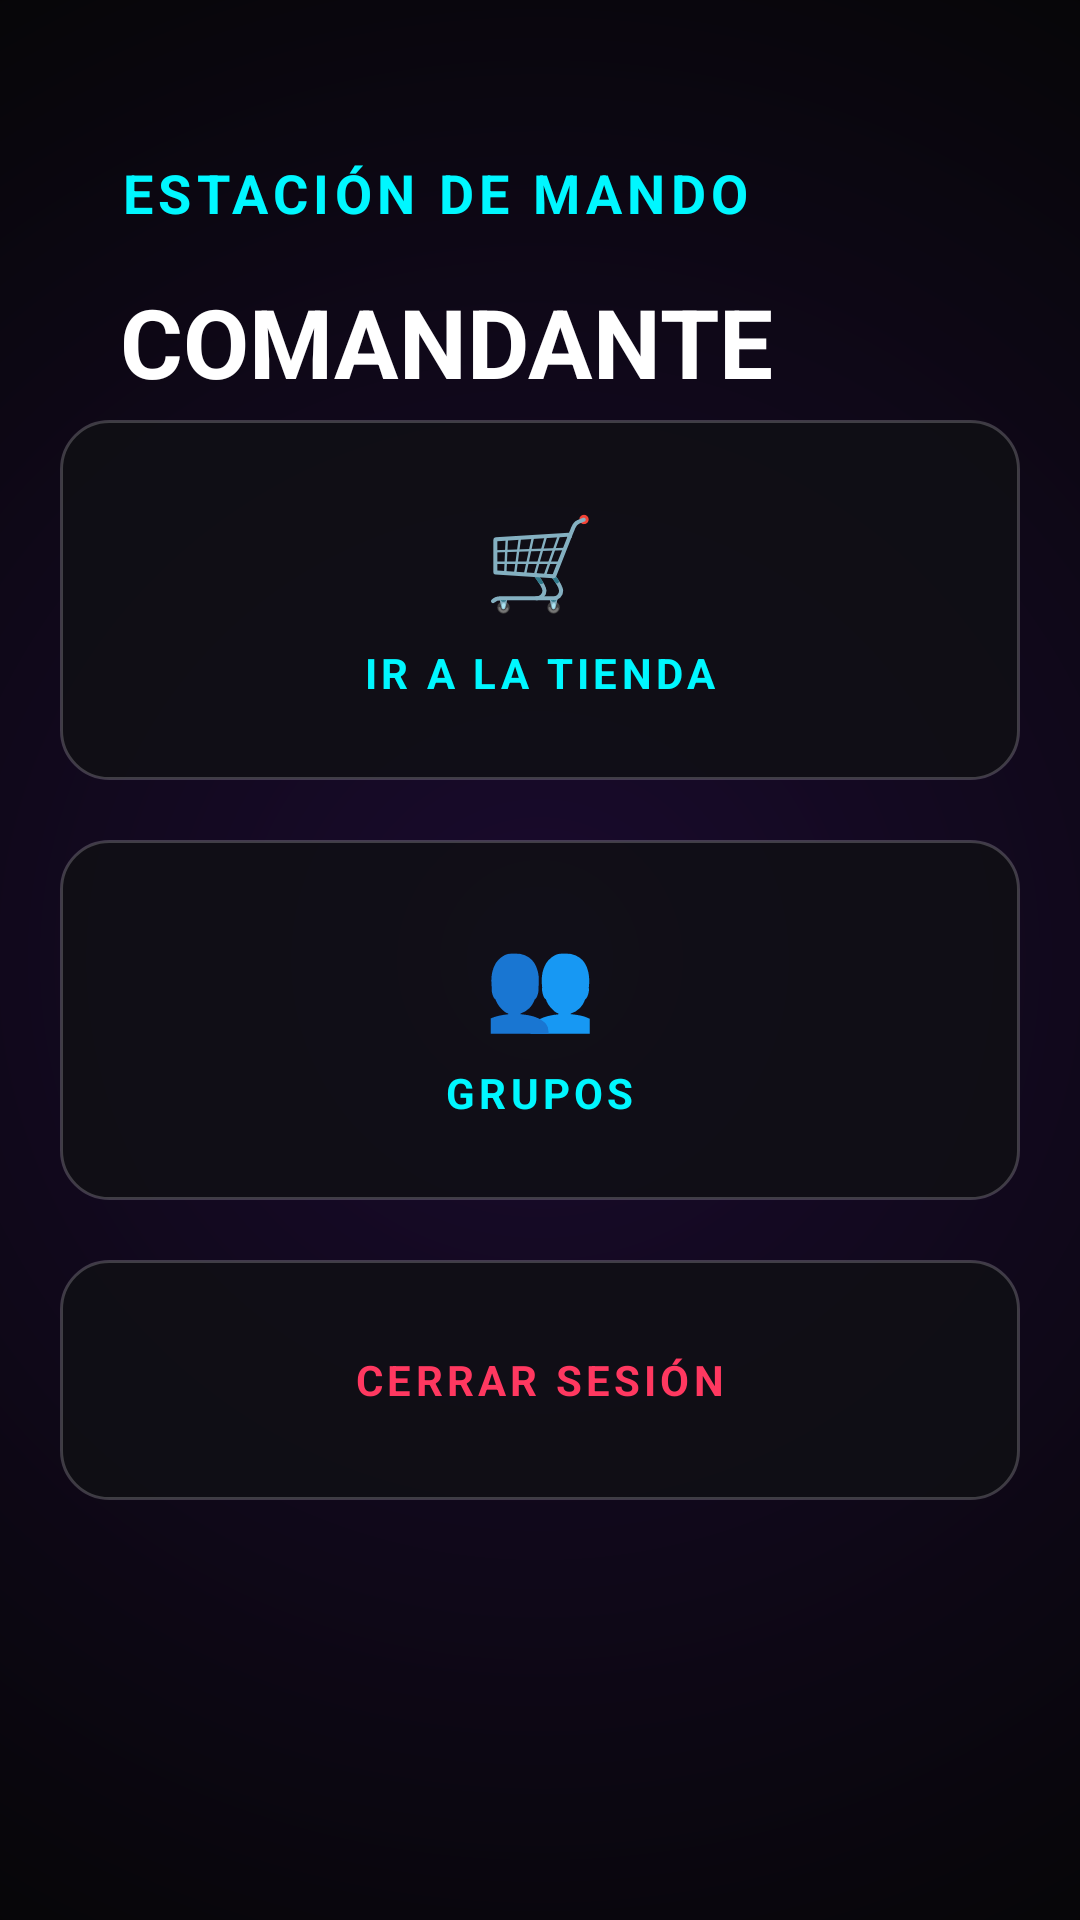

Here is an Android app screen rendered from its layout file. Give the layout XML and the strings, colors and styles it references.
<!-- AndroidManifest.xml: application theme Theme.RESTClientApp -->
<!-- res/layout/activity_menu.xml -->
<?xml version="1.0" encoding="utf-8"?>
<androidx.constraintlayout.widget.ConstraintLayout xmlns:android="http://schemas.android.com/apk/res/android"
    xmlns:app="http://schemas.android.com/apk/res-auto"
    xmlns:tools="http://schemas.android.com/tools"
    android:id="@+id/main"
    android:layout_width="match_parent"
    android:layout_height="match_parent"
    android:background="@drawable/bg_space_gradient"
    android:padding="20dp">

    <TextView
        android:id="@+id/txtHeader"
        android:layout_width="wrap_content"
        android:layout_height="wrap_content"
        android:layout_marginStart="20dp"
        android:layout_marginTop="32dp"
        android:letterSpacing="0.1"
        android:text="ESTACIÓN DE MANDO"
        android:textColor="@color/neon_cyan"
        android:textSize="18sp"
        android:textStyle="bold"
        app:layout_constraintStart_toStartOf="parent"
        app:layout_constraintTop_toTopOf="parent" />

    <TextView
        android:id="@+id/txtBienvenida"
        android:layout_width="wrap_content"
        android:layout_height="wrap_content"
        android:layout_marginStart="20dp"
        android:layout_marginTop="16dp"
        android:text="COMANDANTE"
        android:textColor="@color/white"
        android:textSize="32sp"
        android:textStyle="bold"
        app:layout_constraintStart_toStartOf="parent"
        app:layout_constraintTop_toBottomOf="@+id/txtHeader" />

    <LinearLayout
        android:layout_width="match_parent"
        android:layout_height="wrap_content"
        android:orientation="vertical"
        app:layout_constraintBottom_toBottomOf="parent"
        app:layout_constraintTop_toTopOf="parent">

        <FrameLayout
            android:layout_width="match_parent"
            android:layout_height="wrap_content"
            android:layout_marginBottom="20dp">

            <LinearLayout
                android:layout_width="match_parent"
                android:layout_height="120dp"
                android:background="@drawable/bg_glass_panel"
                android:gravity="center"
                android:orientation="vertical">

                <TextView
                    android:layout_width="wrap_content"
                    android:layout_height="wrap_content"
                    android:text="🛒"
                    android:textSize="30sp"/>

                <TextView
                    android:layout_width="wrap_content"
                    android:layout_height="wrap_content"
                    android:text="IR A LA TIENDA"
                    android:textColor="@color/neon_cyan"
                    android:textStyle="bold"
                    android:letterSpacing="0.1"
                    android:layout_marginTop="8dp"/>
            </LinearLayout>

            <Button
                android:id="@+id/btnTienda"
                android:layout_width="match_parent"
                android:layout_height="120dp"
                android:background="?attr/selectableItemBackground"
                android:text="" />
        </FrameLayout>

        <FrameLayout
            android:layout_width="match_parent"
            android:layout_height="wrap_content"
            android:layout_marginBottom="20dp">

            <LinearLayout
                android:layout_width="match_parent"
                android:layout_height="120dp"
                android:background="@drawable/bg_glass_panel"
                android:gravity="center"
                android:orientation="vertical">

                <TextView
                    android:layout_width="wrap_content"
                    android:layout_height="wrap_content"
                    android:text="👥"
                    android:textSize="30sp"/>

                <TextView
                    android:layout_width="wrap_content"
                    android:layout_height="wrap_content"
                    android:text="GRUPOS"
                    android:textColor="@color/neon_cyan"
                    android:textStyle="bold"
                    android:letterSpacing="0.1"
                    android:layout_marginTop="8dp"/>
            </LinearLayout>

            <Button
                android:id="@+id/btnGroups"
                android:layout_width="match_parent"
                android:layout_height="120dp"
                android:background="?attr/selectableItemBackground"
                android:text="" />
        </FrameLayout>
        <FrameLayout
            android:layout_width="match_parent"
            android:layout_height="wrap_content">

            <LinearLayout
                android:layout_width="match_parent"
                android:layout_height="80dp"
                android:background="@drawable/bg_glass_panel"
                android:gravity="center">

                <TextView
                    android:layout_width="wrap_content"
                    android:layout_height="wrap_content"
                    android:text="CERRAR SESIÓN"
                    android:textColor="#FF3860"
                    android:textStyle="bold"
                    android:letterSpacing="0.1"/>
            </LinearLayout>

            <Button
                android:id="@+id/btnLogout"
                android:layout_width="match_parent"
                android:layout_height="80dp"
                android:background="?attr/selectableItemBackground"
                android:text="" />
        </FrameLayout>

    </LinearLayout>

</androidx.constraintlayout.widget.ConstraintLayout>
<!-- resources referenced by this layout -->
<resources>
  <color name="neon_cyan">#00F7FF</color>
  <color name="white">#FFFFFFFF</color>
  <!-- drawable bg_glass_panel (drawable) -->
  <?xml version="1.0" encoding="utf-8"?>
  <shape xmlns:android="http://schemas.android.com/apk/res/android">
      <solid android:color="@color/glass_panel_bg" />
      <corners android:radius="16dp" />
      <stroke android:width="1dp" android:color="@color/glass_border" />
  </shape>
  <!-- drawable bg_space_gradient (drawable) -->
  <?xml version="1.0" encoding="utf-8"?>
  <shape xmlns:android="http://schemas.android.com/apk/res/android"
      android:shape="rectangle">
      <gradient
          android:type="radial"
          android:gradientRadius="800dp"
          android:centerX="0.5"
          android:centerY="0.5"
          android:startColor="#1A0B2E"
          android:centerColor="#050505"
          android:endColor="#000000" />
  </shape>
  <style name="Theme.RESTClientApp" parent="Base.Theme.RESTClientApp" />
  <color name="glass_panel_bg">#D9101015</color>
  <color name="glass_border">#33FFFFFF</color>
  <style name="Base.Theme.RESTClientApp" parent="Theme.Material3.DayNight.NoActionBar">
  
      </style>
</resources>
